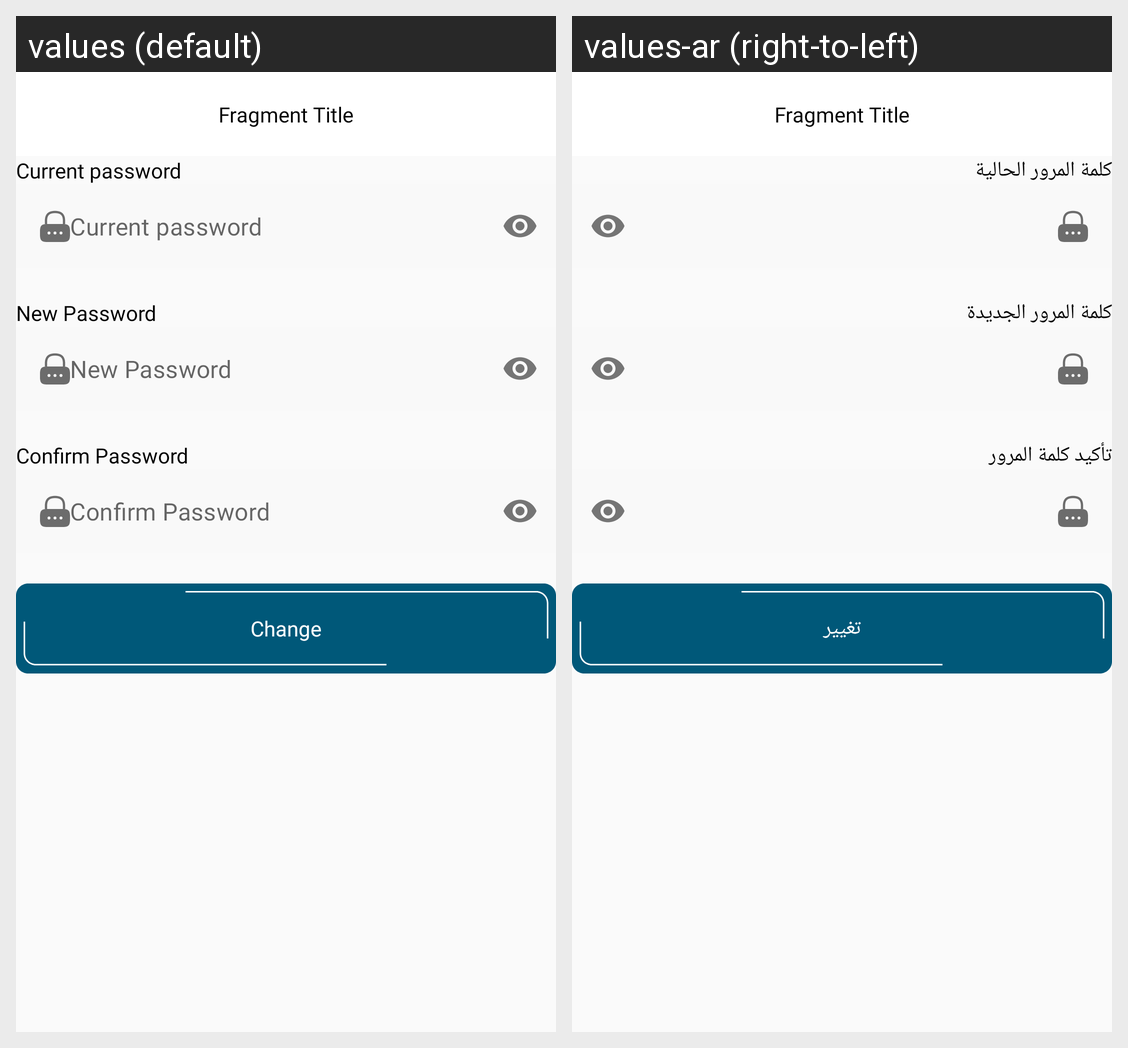

Here is an Android app screen in its default locale and in the app's own translations. Write out the translated-string differences for the strings that appear on this screen.
Android screen res/layout/fragment_change_password.xml rendered under 2 locales, left to right: values (default), values-ar (right-to-left). Device: Nexus 5 (rendered at 1080×1920; each locale shown at half size, 540×960, under a caption strip naming it); theme Theme.Events.
Strings drawn on this screen, with the default value and each locale's value (text and hints the layout hard-codes, and strings that could not be matched under every locale, appear in the picture but are not listed):

current_password
  values: Current password
  values-ar: كلمة المرور الحالية

new_password
  values: New Password
  values-ar: كلمة المرور الجديدة

confirm_password
  values: Confirm Password
  values-ar: تأكيد كلمة المرور

change
  values: Change
  values-ar: تغيير
